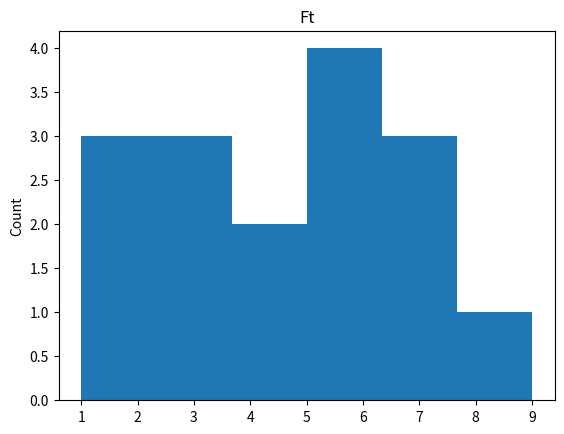

Write the Python code that produced this figure.
import numpy
import matplotlib.pyplot as plt
data = [3,6,7,4,2,5,6,7,9,7,5,3,2,1,3,4]
plt.hist(data,bins = 6)
plt.title("Ft")
plt.ylabel('Count')
plt.show()
